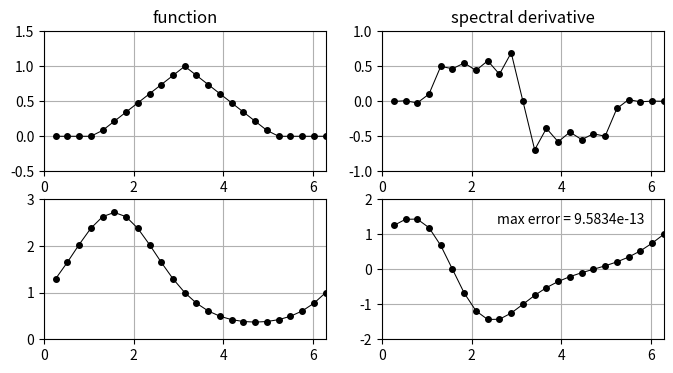

Python code for this plot:
"""p5 - repition of p4.py via FFT"""

# For complex v, delete "np.real" commands

import numpy as np
import matplotlib.pyplot as plt

# Setup plots
fig, axs = plt.subplots(2, 2, figsize=(8, 4))

# Differentiation of a hat function
n = 24
h = 2 * np.pi / n
x = h * np.arange(1, n + 1)

v = np.maximum(0, 1 - abs(x - np.pi) / 2)
v_hat = np.fft.fft(v)
w_hat = (
    1j
    * np.concatenate([np.arange(0, n / 2), [0], np.arange(1 - n / 2, 0)])
    * v_hat
)
w = np.real(np.fft.ifft(w_hat))

axs[0, 0].plot(x, v, "k.-", markersize=8, linewidth=0.75)
axs[0, 0].set_xlim(0, 2 * np.pi)
axs[0, 0].set_ylim(-0.5, 1.5)
axs[0, 0].grid(which="both")
axs[0, 0].set_title("function")

axs[0, 1].plot(x, w, "k.-", markersize=8, linewidth=0.75)
axs[0, 1].set_xlim(0, 2 * np.pi)
axs[0, 1].set_ylim(-1, 1)
axs[0, 1].grid(which="both")
axs[0, 1].set_title("spectral derivative")

# Differentiation of exp(sin(x))
v = np.exp(np.sin(x))
dv = np.cos(x) * v
v_hat = np.fft.fft(v)
w_hat = (
    1j
    * np.concatenate([np.arange(0, n / 2), [0], np.arange(1 - n / 2, 0)])
    * v_hat
)
w = np.real(np.fft.ifft(w_hat))

axs[1, 0].plot(x, v, "k.-", markersize=8, linewidth=0.75)
axs[1, 0].set_xlim(0, 2 * np.pi)
axs[1, 0].set_ylim(0, 3)
axs[1, 0].grid(which="both")

axs[1, 1].plot(x, w, "k.-", markersize=8, linewidth=0.75)
axs[1, 1].set_xlim(0, 2 * np.pi)
axs[1, 1].set_ylim(-2, 2)
axs[1, 1].grid(which="both")

error = np.linalg.norm(w - dv, np.inf)
axs[1, 1].text(4.2, 1.4, f"max error = {error:.4e}", ha="center", va="center")

plt.show()
